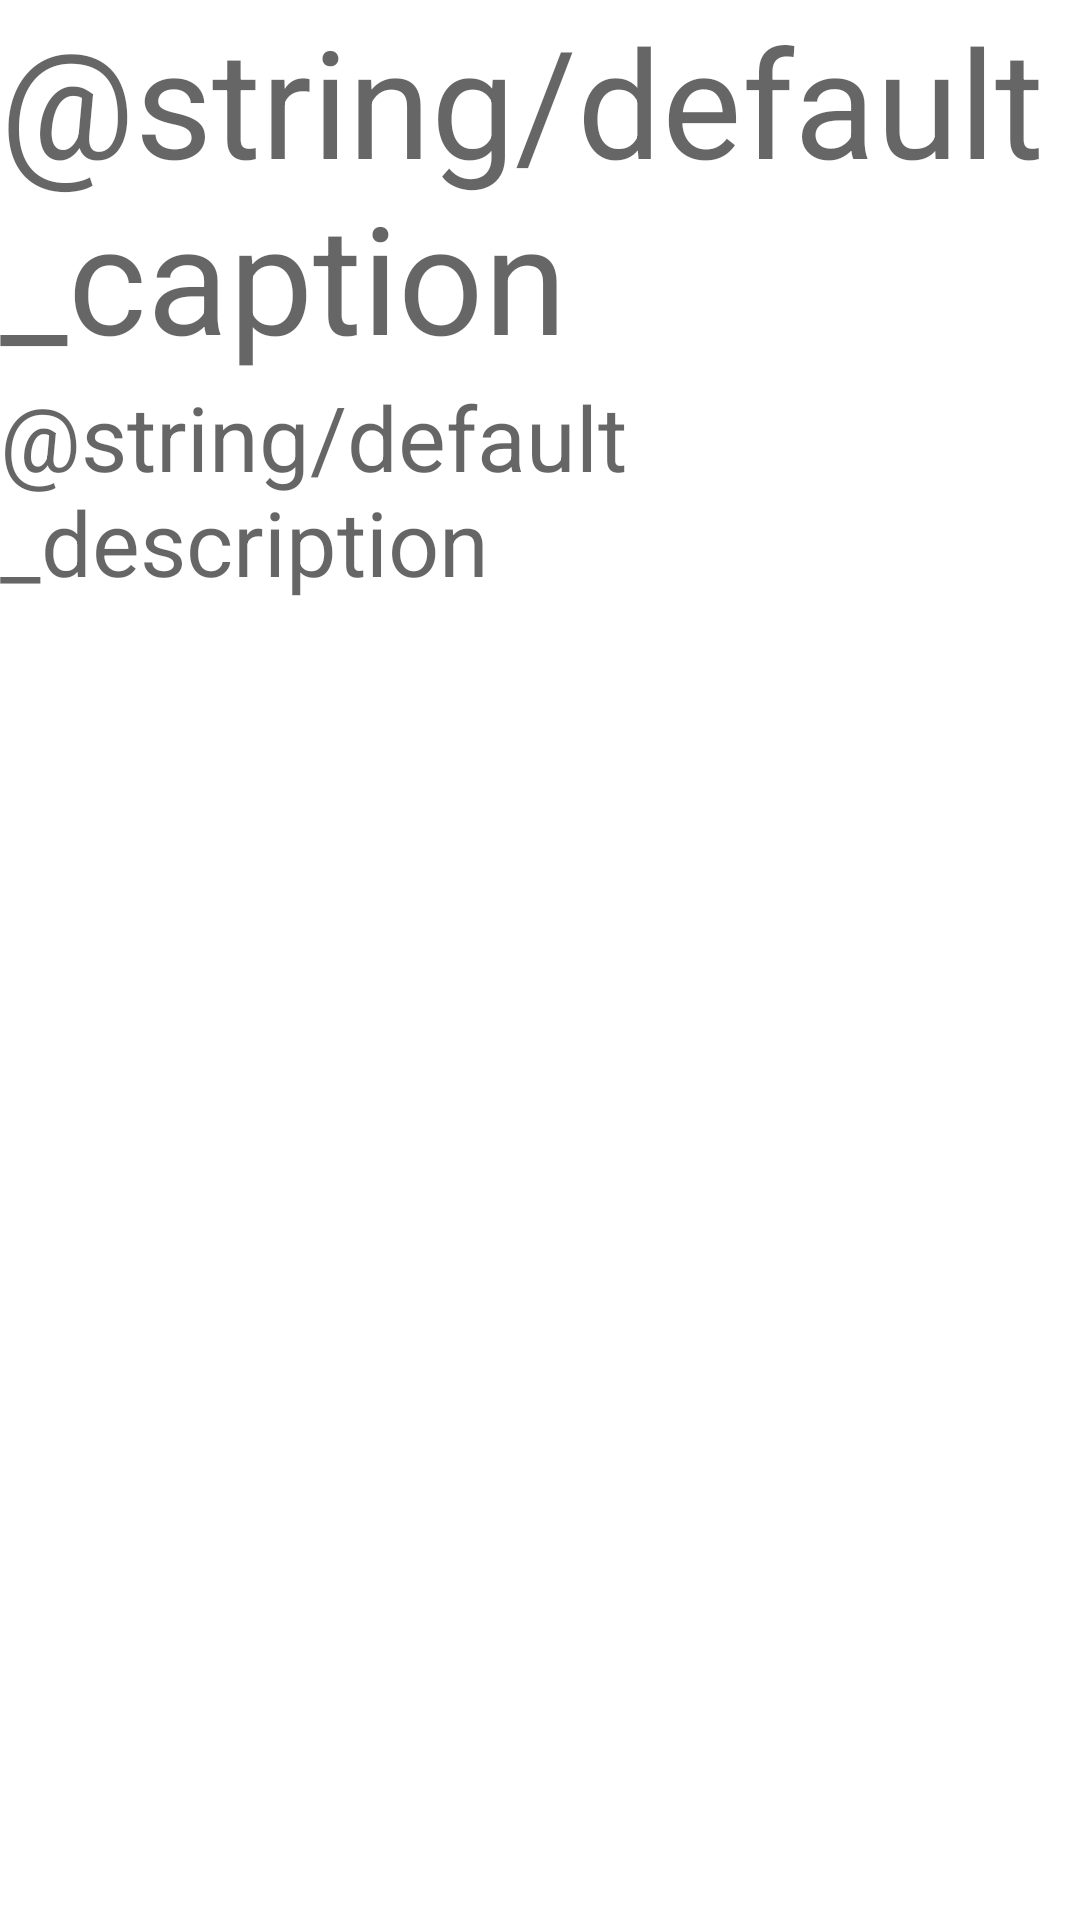

Produce the Android XML layout that renders to this screen, including the resource entries it uses.
<!-- AndroidManifest.xml: application theme Theme.FragmentNotes -->
<!-- res/layout/fragment_notes_description.xml -->
<?xml version="1.0" encoding="utf-8"?>
<LinearLayout xmlns:android="http://schemas.android.com/apk/res/android"
    xmlns:tools="http://schemas.android.com/tools"
    android:layout_width="match_parent"
    android:layout_height="match_parent"
    android:orientation="vertical"
    tools:context=".notesDescription">

    
    <TextView
        android:id="@+id/caption"
        android:layout_width="match_parent"
        android:layout_height="wrap_content"
        android:hint="@string/default_caption"
        android:textSize="@dimen/caption_text_size" />

    <TextView
        android:id="@+id/description"
        android:layout_width="match_parent"
        android:layout_height="match_parent"
        android:hint="@string/default_description"
        android:textSize="@dimen/description_text_size" />

</LinearLayout>
<!-- resources referenced by this layout -->
<resources>
  <dimen name="caption_text_size">50sp</dimen>
  <dimen name="description_text_size">30sp</dimen>
  <style name="Theme.FragmentNotes" parent="Theme.MaterialComponents.DayNight.DarkActionBar">
          
          <item name="colorPrimary">@color/purple_500</item>
          <item name="colorPrimaryVariant">@color/purple_700</item>
          <item name="colorOnPrimary">@color/white</item>
          
          <item name="colorSecondary">@color/teal_200</item>
          <item name="colorSecondaryVariant">@color/teal_700</item>
          <item name="colorOnSecondary">@color/black</item>
          
          <item name="android:statusBarColor" tools:targetApi="l">?attr/colorPrimaryVariant</item>
          
      </style>
  <!-- not gathered from this repository: default colours our renderer supplied (Android Studio template values) -->
  <color name="purple_500">#FF6200EE</color>
  <color name="purple_700">#FF3700B3</color>
  <color name="teal_200">#FF03DAC5</color>
  <color name="teal_700">#FF018786</color>
  <color name="black">#FF000000</color>
  <color name="white">#FFFFFFFF</color>
</resources>
